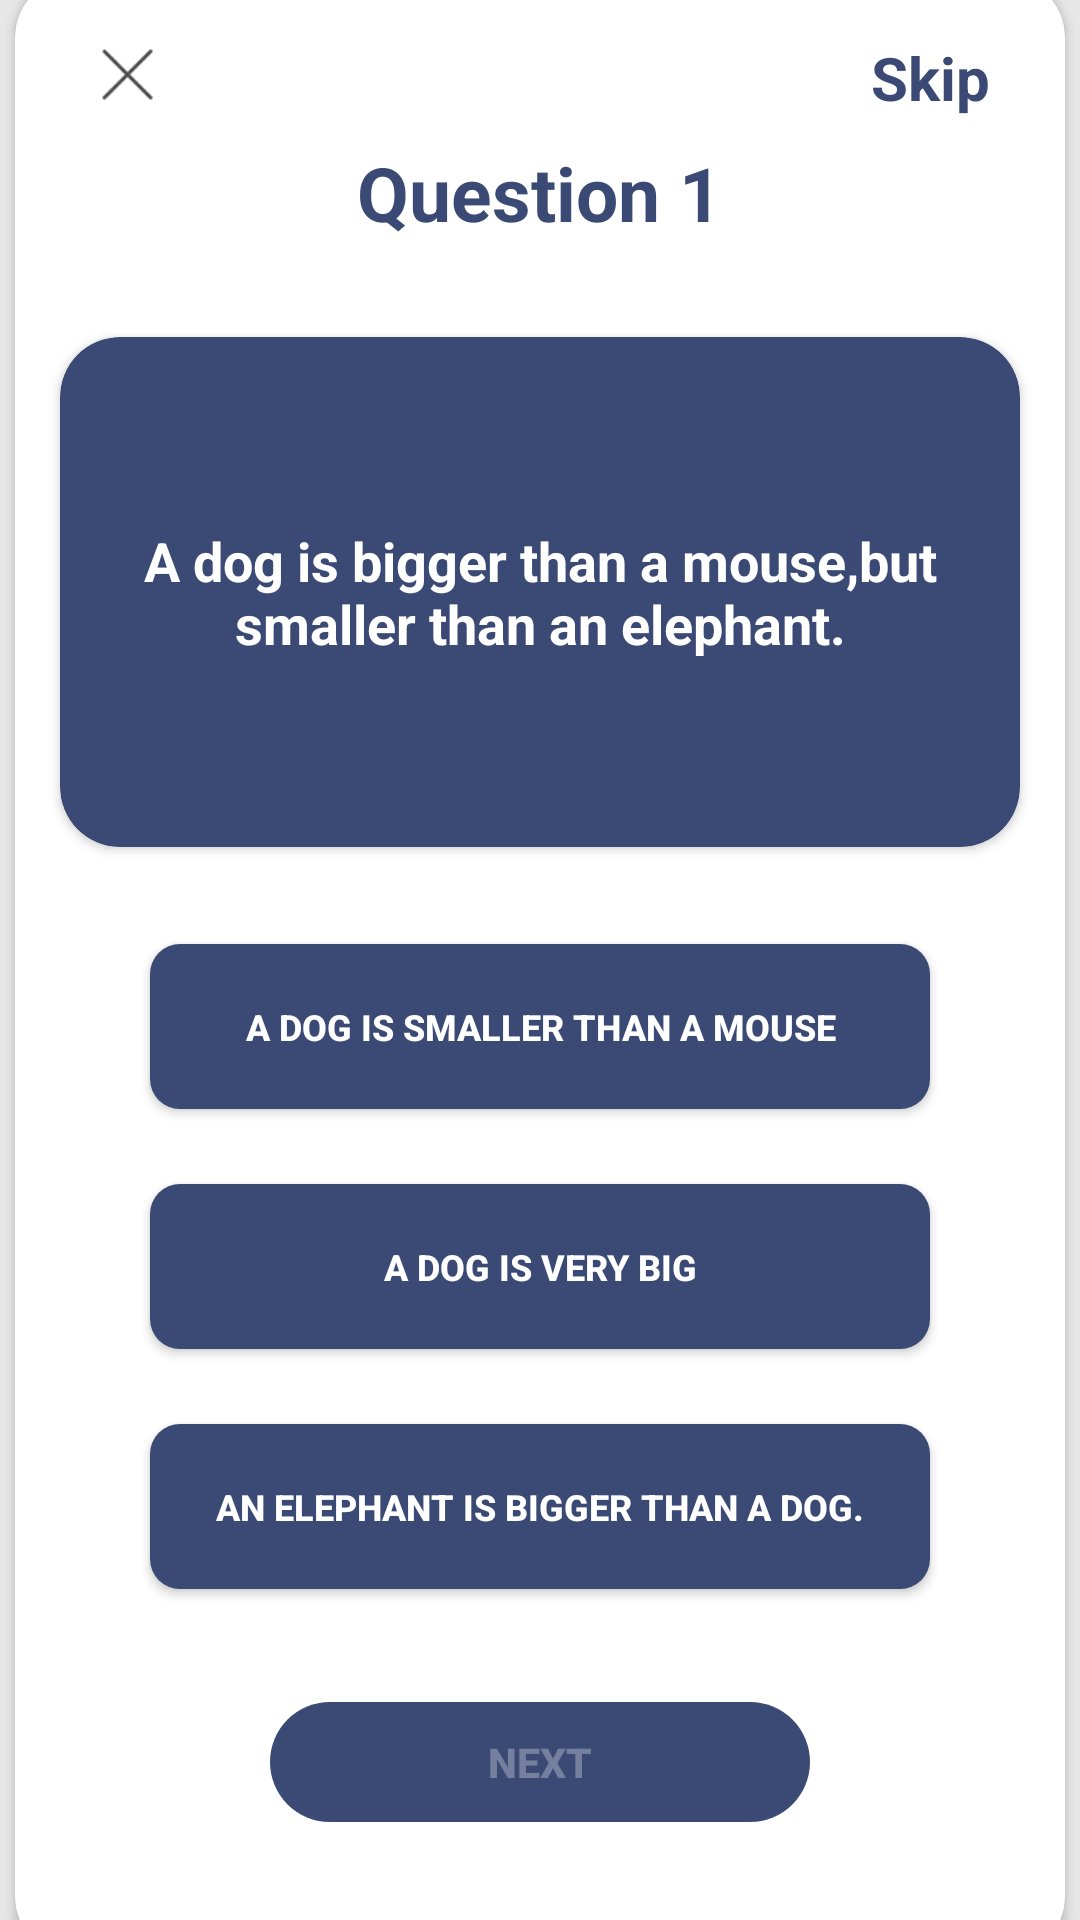

Android layout source for this screen:
<!-- AndroidManifest.xml: application theme Theme.EnglishApp -->
<!-- res/layout/activity_reading_level1.xml -->
<?xml version="1.0" encoding="utf-8"?>
<androidx.constraintlayout.widget.ConstraintLayout xmlns:android="http://schemas.android.com/apk/res/android"
    xmlns:app="http://schemas.android.com/apk/res-auto"
    xmlns:tools="http://schemas.android.com/tools"
    android:layout_width="match_parent"
    android:layout_height="match_parent"
    android:background="#E7E7E7"
    tools:context=".reading_level1">



    <androidx.cardview.widget.CardView
        android:id="@+id/cardView3"
        android:layout_width="350dp"
        android:layout_height="660dp"
        app:cardBackgroundColor="@color/white"
        app:cardCornerRadius="20dp"
        app:layout_constraintBottom_toBottomOf="parent"
        app:layout_constraintEnd_toEndOf="parent"
        app:layout_constraintHorizontal_bias="0.492"
        app:layout_constraintStart_toStartOf="parent"
        app:layout_constraintTop_toTopOf="parent"
        app:layout_constraintVertical_bias="0.409">

        <TextView
            android:id="@+id/Skip_btn"
            android:layout_width="wrap_content"
            android:layout_height="wrap_content"
            android:clickable="true"
            android:text="Skip"
            android:layout_marginRight="25dp"
            android:layout_marginTop="20dp"
            android:layout_gravity="right"
            android:textColor="#3A4A74"
            android:textSize="20sp"
            android:textStyle="bold"
            app:layout_constraintBottom_toBottomOf="parent"
            app:layout_constraintEnd_toEndOf="parent"
            app:layout_constraintHorizontal_bias="0.884"
            app:layout_constraintStart_toStartOf="parent"
            app:layout_constraintTop_toTopOf="parent"
            app:layout_constraintVertical_bias="0.042"
            tools:ignore="HardcodedText"
            android:focusable="true">


        </TextView>

        <ImageView
            android:id="@+id/exit_btn"
            android:layout_width="25dp"
            android:clickable="true"
            android:layout_height="19dp"
            android:layout_marginStart="25dp"
            android:layout_marginLeft="25dp"
            android:layout_marginTop="23dp"
            android:src="@drawable/exit"
            app:layout_constraintBottom_toBottomOf="parent"
            app:layout_constraintEnd_toEndOf="parent"
            app:layout_constraintHorizontal_bias="0.09"
            app:layout_constraintStart_toStartOf="parent"
            app:layout_constraintTop_toTopOf="parent"
            app:layout_constraintVertical_bias="0.045"
            tools:ignore="ContentDescription">


        </ImageView>

        <TextView
            android:id="@+id/question_counter"
            android:layout_width="wrap_content"
            android:layout_height="wrap_content"
            android:layout_gravity="center|top"
            android:layout_marginTop="55dp"
            android:text="Question 1"
            android:textColor="#3A4A74"
            android:textSize="25sp"
            android:textStyle="bold"
            tools:ignore="HardcodedText" />

        <androidx.cardview.widget.CardView
            android:layout_width="320dp"
            android:layout_height="170dp"
            android:layout_gravity="center|top"
            android:layout_marginTop="120dp"
            app:cardBackgroundColor="#3A4A74"
            app:cardCornerRadius="20dp">

            <TextView
                android:id="@+id/question"
                android:layout_width="wrap_content"
                android:layout_height="wrap_content"
                android:layout_gravity="center"
                android:gravity="center"
                android:text="A dog is bigger than a mouse,but smaller than an elephant."
                android:textColor="@color/white"
                android:textSize="18sp"
                android:textStyle="bold"
                tools:ignore="HardcodedText" />


        </androidx.cardview.widget.CardView>

        <Button
            android:id="@+id/option1"
            android:layout_width="260dp"
            android:layout_height="55dp"
            android:layout_gravity="center"
            android:layout_marginTop="20dp"
            android:background="@drawable/btn_design2"
            android:text="A dog is smaller than a mouse"
            android:textSize="12sp"
            android:textStyle="bold"

            tools:ignore="HardcodedText" />

        <Button
            android:id="@+id/option2"
            android:layout_width="260dp"
            android:layout_height="55dp"
            android:layout_gravity="center"
            android:layout_marginTop="100dp"
            android:background="@drawable/btn_design2"
            android:text="A dog is very big"
            android:textSize="12sp"
            android:textStyle="bold"

            tools:ignore="HardcodedText" />


        <Button
            android:id="@+id/option3"
            android:layout_width="260dp"
            android:layout_height="55dp"
            android:layout_gravity="center"
            android:layout_marginTop="180dp"
            android:background="@drawable/btn_design2"
            android:text="An elephant is bigger than a dog."
            android:textSize="12sp"
            android:textStyle="bold"

            tools:ignore="HardcodedText" />


        <Button
            android:id="@+id/nextBtn"
            android:layout_width="180dp"
            android:layout_height="40dp"
            android:layout_gravity="center"
            android:layout_marginTop="265dp"
            android:enabled="false"
            android:background="@drawable/btn_design"
            android:text="Next"
            android:textSize="13.70sp"
            android:textStyle="bold"

            tools:ignore="HardcodedText" />

    </androidx.cardview.widget.CardView>






</androidx.constraintlayout.widget.ConstraintLayout>
<!-- resources referenced by this layout -->
<resources>
  <!-- drawable btn_design (drawable) -->
  <?xml version="1.0" encoding="utf-8"?>
  <selector xmlns:android="http://schemas.android.com/apk/res/android">
  
      <item>
  
          <shape android:shape="rectangle">
  
              <solid android:color="#FF3A4A74">
  
  
              </solid>
  
              <corners android:radius="70dp">
  
  
              </corners>
  
          </shape>
  
      </item>
  
  </selector>
  <!-- drawable btn_design2 (drawable) -->
  <?xml version="1.0" encoding="utf-8"?>
  <selector xmlns:android="http://schemas.android.com/apk/res/android">
  
  
      <item>
  
          <shape android:shape="rectangle">
  
              <solid android:color="#FF3A4A74">
  
  
              </solid>
  
              <corners android:radius="10dp">
  
  
              </corners>
  
          </shape>
  
      </item>
  
  </selector>
  <!-- drawable exit: png bitmap (drawable-mdpi, 1331 bytes) -->
  <style name="Theme.EnglishApp" parent="Theme.Design.NoActionBar">
          <item name="android:windowFullscreen" />
          
          <item name="colorPrimary">@color/purple_500</item>
          <item name="colorPrimaryVariant">@color/purple_700</item>
          <item name="colorOnPrimary">@color/white</item>
          
          <item name="colorSecondary">@color/teal_200</item>
          <item name="colorSecondaryVariant">@color/teal_700</item>
          <item name="colorOnSecondary">@color/black</item>
          
          <item name="android:statusBarColor" tools:targetApi="l">?attr/colorPrimaryVariant</item>
          
      </style>
  <!-- not gathered from this repository: default colours our renderer supplied (Android Studio template values) -->
  <color name="purple_500">#FF6200EE</color>
  <color name="purple_700">#FF3700B3</color>
  <color name="teal_200">#FF03DAC5</color>
  <color name="teal_700">#FF018786</color>
  <color name="black">#FF000000</color>
  <color name="white">#FFFFFFFF</color>
</resources>
